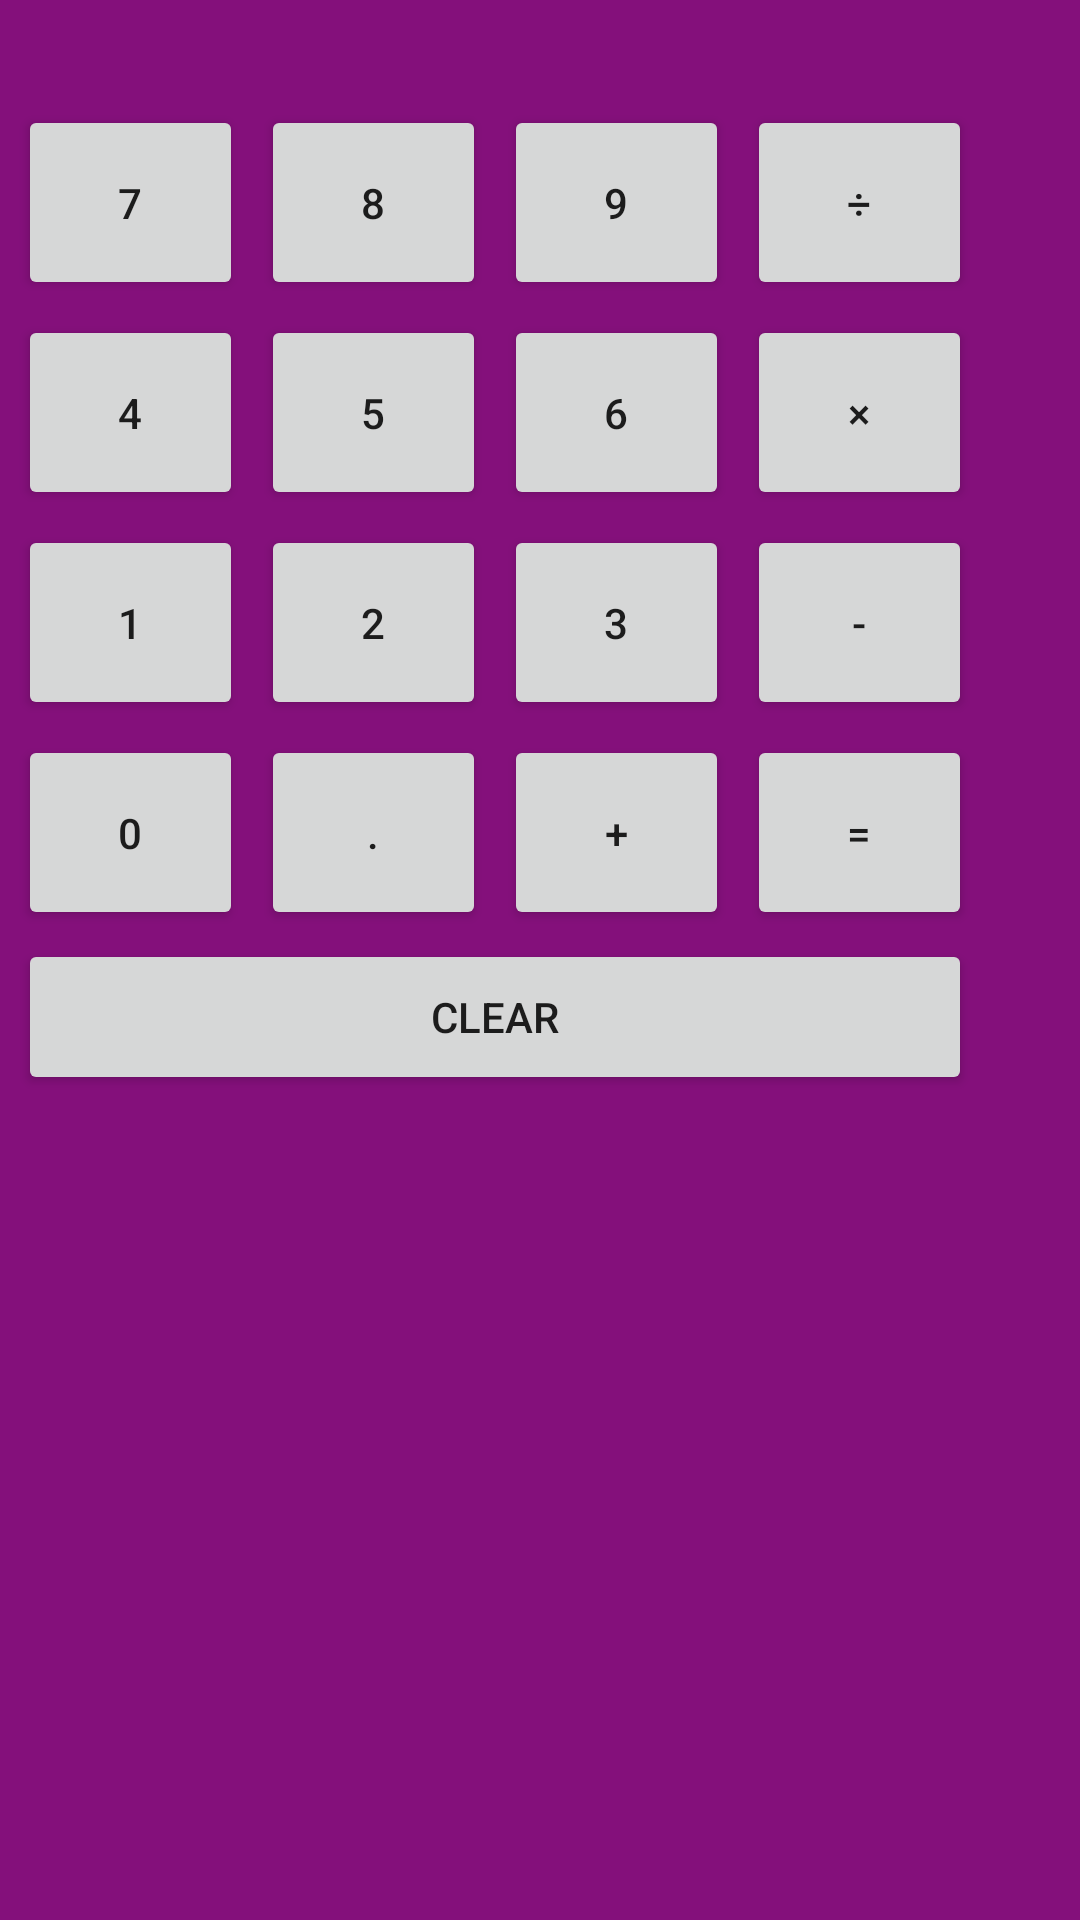

Layout XML and referenced resources for this Android screen:
<!-- AndroidManifest.xml: application theme AppTheme -->
<!-- res/layout/fragmenttabhost02.xml -->
<?xml version="1.0" encoding="utf-8"?>
<LinearLayout xmlns:android="http://schemas.android.com/apk/res/android"
    android:layout_width="match_parent"
    android:layout_height="match_parent"
    android:orientation="vertical"
    android:background="#84107b">


    <TextView
        android:id="@+id/textView1"
        android:layout_width="match_parent"
        android:layout_height="30dp"
        android:gravity="right" />

    <RelativeLayout
        android:id="@+id/relative"
        android:layout_width="match_parent"
        android:layout_height="335dp">
        
        <Button
            android:id="@+id/button7"
            android:layout_width="75dp"
            android:layout_height="65dp"
            android:layout_alignParentLeft="true"
            android:layout_alignParentTop="true"
            android:layout_marginLeft="6dp"
            android:layout_marginTop="5dp"
            android:text="7" />

        <Button
            android:id="@+id/button8"
            android:layout_width="75dp"
            android:layout_height="65dp"
            android:layout_alignTop="@id/button7"
            android:layout_marginLeft="6dp"
            android:layout_toRightOf="@+id/button7"
            android:text="8" />

        <Button
            android:id="@+id/button9"
            android:layout_width="75dp"
            android:layout_height="65dp"
            android:layout_alignTop="@id/button7"
            android:layout_marginLeft="6dp"
            android:layout_toRightOf="@+id/button8"
            android:text="9" />

        <Button
            android:id="@+id/chu"
            android:layout_width="75dp"
            android:layout_height="65dp"
            android:layout_alignTop="@id/button7"
            android:layout_marginLeft="6dp"
            android:layout_toRightOf="@+id/button9"
            android:text="÷" />
        
        <Button
            android:id="@+id/button4"
            android:layout_width="75dp"
            android:layout_height="65dp"
            android:layout_alignParentLeft="true"
            android:layout_below="@id/button7"
            android:layout_marginLeft="6dp"
            android:layout_marginTop="5dp"
            android:text="4" />

        <Button
            android:id="@+id/button5"
            android:layout_width="75dp"
            android:layout_height="65dp"
            android:layout_alignTop="@id/button4"
            android:layout_marginLeft="6dp"
            android:layout_toRightOf="@+id/button4"
            android:text="5" />

        <Button
            android:id="@+id/button6"
            android:layout_width="75dp"
            android:layout_height="65dp"
            android:layout_alignTop="@id/button4"
            android:layout_marginLeft="6dp"
            android:layout_toRightOf="@+id/button5"
            android:text="6" />

        <Button
            android:id="@+id/cheng"
            android:layout_width="75dp"
            android:layout_height="65dp"
            android:layout_alignTop="@id/button4"
            android:layout_marginLeft="6dp"
            android:layout_toRightOf="@+id/button6"
            android:text="×" />
        
        <Button
            android:id="@+id/button1"
            android:layout_width="75dp"
            android:layout_height="65dp"
            android:layout_alignParentLeft="true"
            android:layout_below="@id/button4"
            android:layout_marginLeft="6dp"
            android:layout_marginTop="5dp"
            android:text="1" />

        <Button
            android:id="@+id/button2"
            android:layout_width="75dp"
            android:layout_height="65dp"
            android:layout_alignTop="@id/button1"
            android:layout_marginLeft="6dp"
            android:layout_toRightOf="@+id/button1"
            android:text="2" />

        <Button
            android:id="@+id/button3"
            android:layout_width="75dp"
            android:layout_height="65dp"
            android:layout_alignTop="@id/button1"
            android:layout_marginLeft="6dp"
            android:layout_toRightOf="@+id/button2"
            android:text="3" />

        <Button
            android:id="@+id/jian"
            android:layout_width="75dp"
            android:layout_height="65dp"
            android:layout_alignTop="@id/button1"
            android:layout_marginLeft="6dp"
            android:layout_toRightOf="@+id/button3"
            android:text="-" />
        
        <Button
            android:id="@+id/button0"
            android:layout_width="75dp"
            android:layout_height="65dp"
            android:layout_alignParentLeft="true"
            android:layout_below="@id/button1"
            android:layout_marginLeft="6dp"
            android:layout_marginTop="5dp"
            android:text="0" />

        <Button
            android:id="@+id/dian"
            android:layout_width="75dp"
            android:layout_height="65dp"
            android:layout_alignTop="@id/button0"
            android:layout_marginLeft="6dp"
            android:layout_toRightOf="@+id/button1"
            android:text="." />

        <Button
            android:id="@+id/add"
            android:layout_width="75dp"
            android:layout_height="65dp"
            android:layout_alignTop="@id/button0"
            android:layout_marginLeft="6dp"
            android:layout_toRightOf="@+id/dian"
            android:text="+" />

        <Button
            android:id="@+id/dengyu"
            android:layout_width="75dp"
            android:layout_height="65dp"
            android:layout_alignTop="@id/button0"
            android:layout_marginLeft="6dp"
            android:layout_toRightOf="@+id/add"
            android:text="=" />
        
        <Button
            android:id="@+id/clear"
            android:layout_width="318dp"
            android:layout_height="80dp"
            android:layout_alignParentLeft="true"
            android:layout_below="@id/button0"
            android:layout_marginLeft="6dp"
            android:layout_marginTop="3dp"
            android:text="clear"
           />
    </RelativeLayout>



</LinearLayout>
<!-- resources referenced by this layout -->
<resources>
  <style name="AppTheme" parent="Theme.AppCompat.Light.DarkActionBar">
          
          <item name="colorPrimary">@color/colorPrimary</item>
          <item name="colorPrimaryDark">@color/colorPrimaryDark</item>
          <item name="colorAccent">@color/colorAccent</item>
  
          <item name="android:windowActionBar">true</item>
           <item name="android:windowNoTitle">false</item>
      </style>
  <!-- not gathered from this repository: default colours our renderer supplied (Android Studio template values) -->
  <color name="colorPrimary">#FF6200EE</color>
  <color name="colorPrimaryDark">#FF3700B3</color>
  <color name="colorAccent">#FF03DAC5</color>
</resources>
